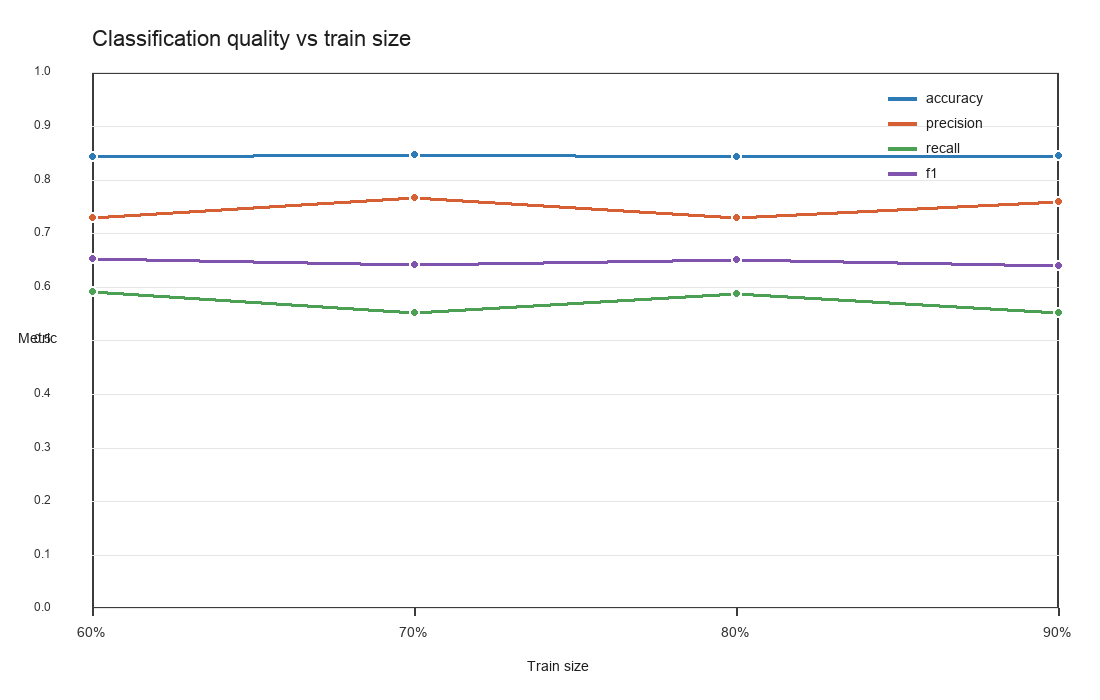

Data behind this chart, as committed beside it:
train_size, test_size, accuracy, precision, recall, f1, training_time, nodes, leaves, depth, tp, tn, fp, fn, criterion
0.6, 0.4, 0.8443, 0.7313, 0.5917, 0.6542, 1.496, 137, 69, 8, 1777, 8409, 653, 1226, information_gain
0.7, 0.3, 0.847, 0.7676, 0.5528, 0.6427, 1.79, 167, 84, 8, 1245, 6419, 377, 1007, information_gain
0.8, 0.2, 0.8437, 0.7312, 0.5885, 0.6522, 2.024, 185, 93, 8, 884, 4206, 325, 618, information_gain
0.9, 0.1, 0.8455, 0.7605, 0.5539, 0.641, 2.198, 193, 97, 8, 416, 2134, 131, 335, information_gain
